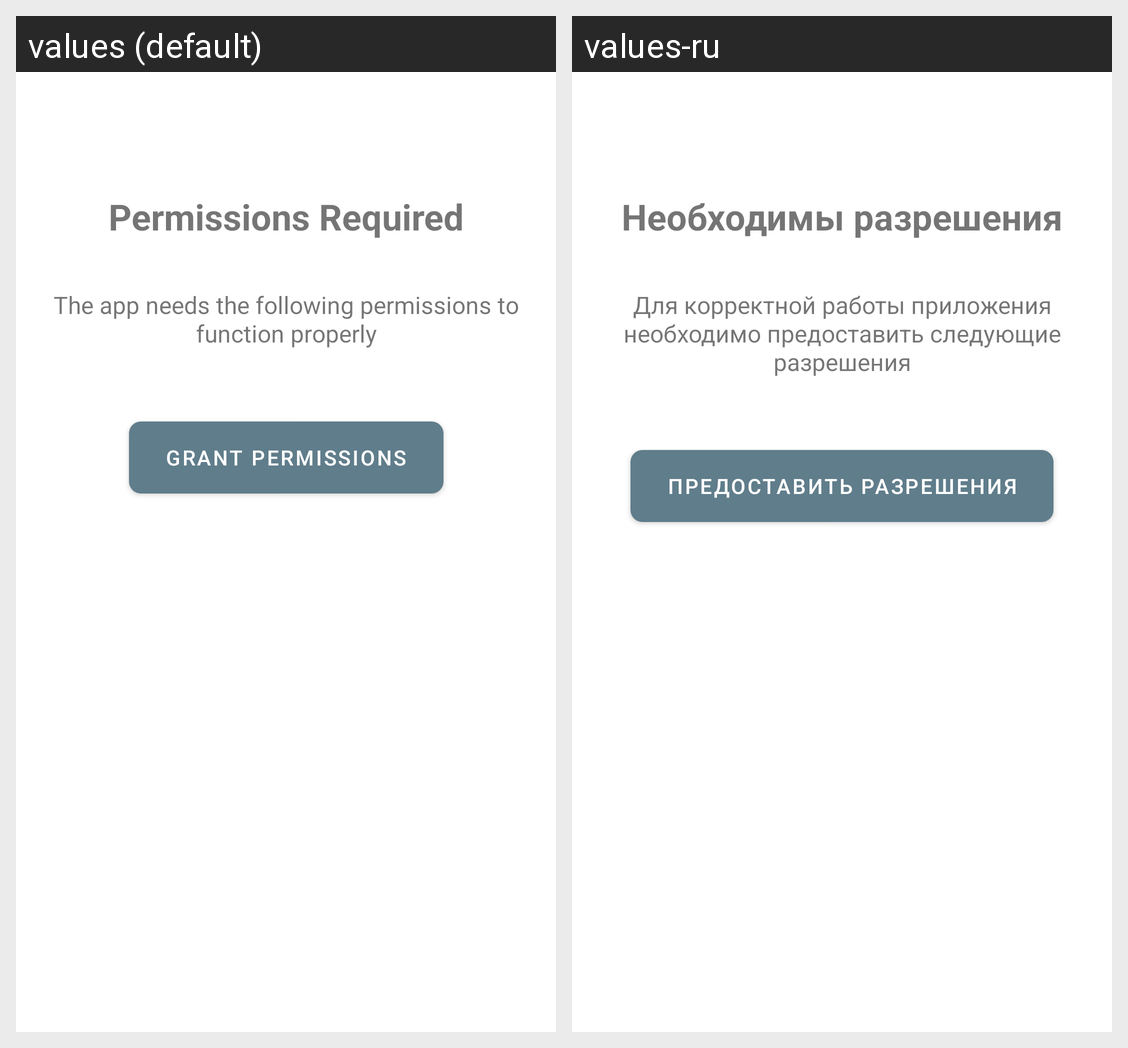

Locale-by-locale string values for the Android screen shown in this grid:
Android screen res/layout/permission_layout.xml rendered under 2 locales, left to right: values (default), values-ru. Device: Nexus 5 (rendered at 1080×1920; each locale shown at half size, 540×960, under a caption strip naming it); theme Theme.MyApplication.
Strings drawn on this screen, with the default value and each locale's value (text and hints the layout hard-codes, and strings that could not be matched under every locale, appear in the picture but are not listed):

permission_title
  values: Permissions Required
  values-ru: Необходимы разрешения

permissions_explanation
  values: The app needs the following permissions to function properly
  values-ru: Для корректной работы приложения необходимо предоставить следующие разрешения

grant_permissions
  values: Grant Permissions
  values-ru: Предоставить разрешения
